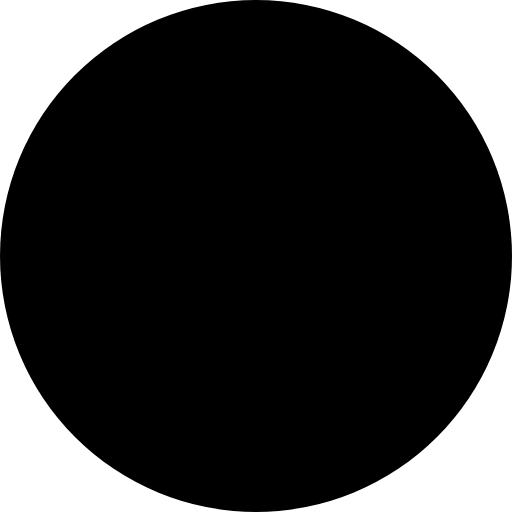
t = 0.00 s
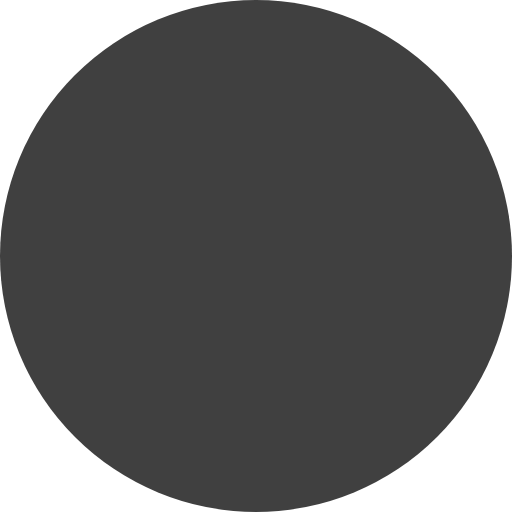
t = 1.25 s
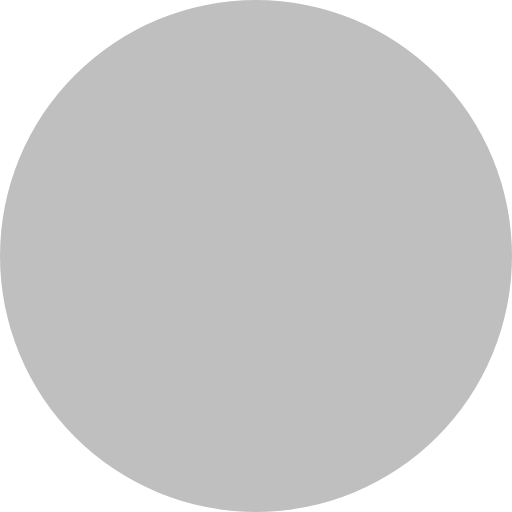
t = 3.75 s
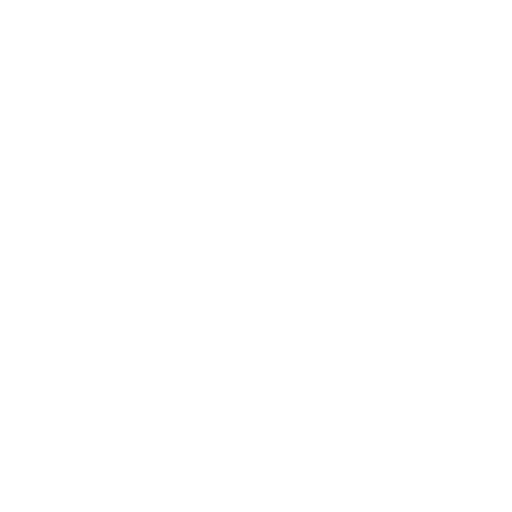
t = 5.00 s
t = 6.25 s: frame unchanged from t = 3.75 s, image omitted
t = 8.75 s: frame unchanged from t = 1.25 s, image omitted

The animated SVG that drew these frames (rendered in a browser with its animation timeline set to each time). Animation: 2 SMIL elements (animate=2); one cycle of 10.00 s, repeats indefinitely.

<svg
        xmlns='http://www.w3.org/2000/svg'
        xmlns:svg='http://www.w3.org/2000/svg'
        xmlns:gpa='https://www.gtk.org/grappa'
        gpa:version='1'
        gpa:state='empty'
        gpa:state-change-delay='0ms'
        gpa:time-since-load='1000ms'
        font-size='13.333'
        font-weight='400'
        width='200'
        height='200'
        viewBox='0 0 200 200'>
  <g
          font-size='13.333'
          font-weight='400'>
    <circle
            id='p'
            font-size='13.333'
            clip-path='path("M 0 0 L 100 0 L 100 200 L 0 200 Z")'
            font-weight='400'
            fill='rgb(124,124,124)'
            cx='100'
            cy='100'
            r='100'>
      <animate
              attributeName='fill'
              begin='0ms'
              dur='10000ms'
              repeatCount='indefinite'
              values='rgb(0,0,0); rgb(255,255,255); rgb(0,0,0)'
              keyTimes='0; 0.5; 1'
              color-interpolation='linearRGB'
              gpa:status='running'
              gpa:current-start-time='0ms'/>
    </circle>
    <circle
            id='q'
            font-size='13.333'
            clip-path='path("M 100 0 L 200 0 L 200 200 L 100 200 Z")'
            font-weight='400'
            fill='rgb(51,51,51)'
            cx='100'
            cy='100'
            r='100'>
      <animate
              attributeName='fill'
              begin='0ms'
              dur='10000ms'
              repeatCount='indefinite'
              values='rgb(0,0,0); rgb(255,255,255); rgb(0,0,0)'
              keyTimes='0; 0.5; 1'
              gpa:status='running'
              gpa:current-start-time='0ms'/>
    </circle>
  </g>
</svg>
